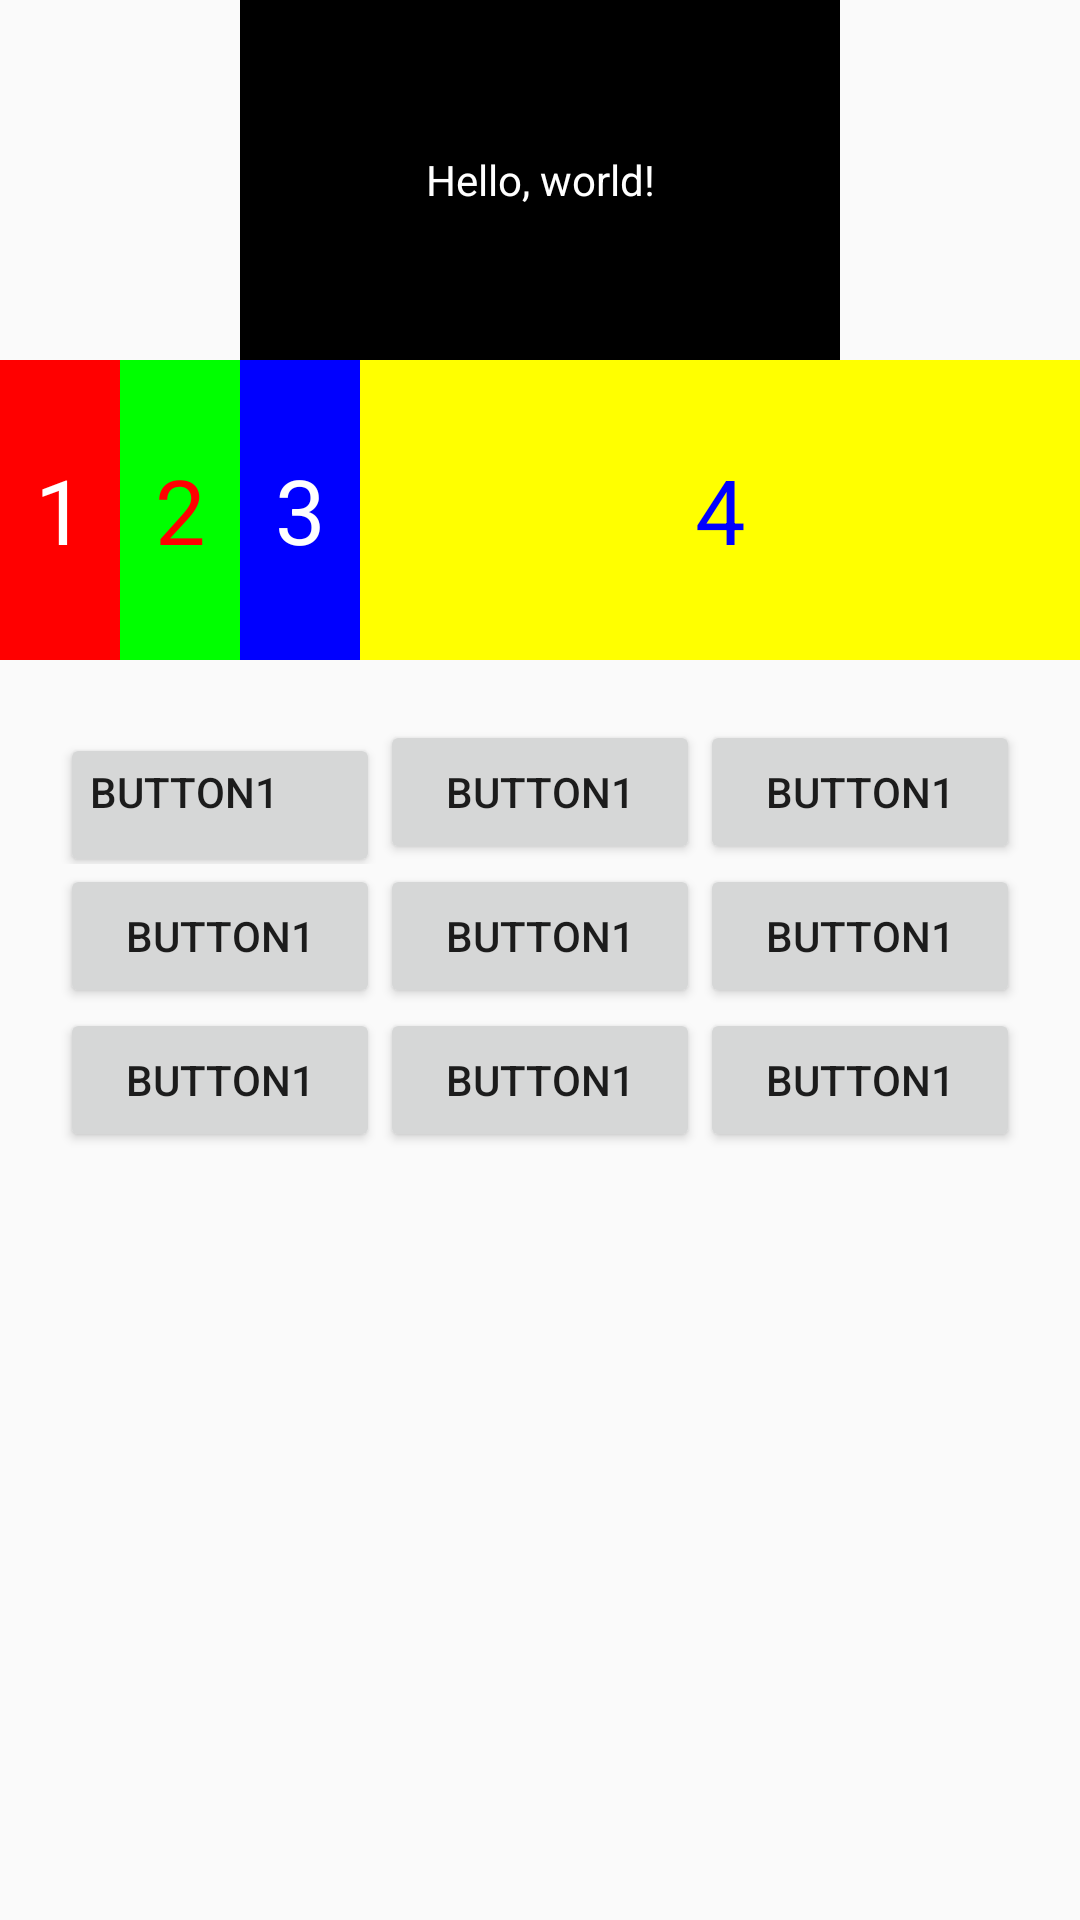

Layout XML and referenced resources for this Android screen:
<!-- AndroidManifest.xml: application theme Theme.ModbusRWUtil -->
<!-- res/layout/layout_test.xml -->
<?xml version="1.0" encoding="utf-8"?>
<LinearLayout xmlns:android="http://schemas.android.com/apk/res/android"
    android:orientation="vertical"
    android:layout_width="match_parent"
    android:layout_height="match_parent">

    <LinearLayout
        android:orientation="vertical"
        android:layout_width="match_parent"
        android:layout_height="wrap_content">

        <TextView
            android:gravity="center"
            android:layout_gravity="center_horizontal"
            android:text="Hello, world!"
            android:background="@color/black"
            android:textColor="@color/white"
            android:layout_width="200dp"
            android:layout_height="120dp"/>

    </LinearLayout>

    <LinearLayout
        android:layout_width="match_parent"
        android:layout_height="100dp">

        <TextView
            android:layout_weight="1"
            android:text="1"
            android:textSize="30dp"
            android:gravity="center"
            android:textColor="@color/white"
            android:background="#ff0000"
            android:layout_width="0dp"
            android:layout_height="match_parent"/>
        <TextView
            android:layout_weight="1"
            android:text="2"
            android:gravity="center"
            android:textSize="30dp"
            android:textColor="#ff0000"
            android:background="#00ff00"
            android:layout_width="0dp"
            android:layout_height="match_parent"/>
        <TextView
            android:layout_weight="1"
            android:text="3"
            android:textSize="30dp"
            android:gravity="center"
            android:textColor="@color/white"
            android:background="#0000ff"
            android:layout_width="0dp"
            android:layout_height="match_parent"/>
        <TextView
            android:layout_weight="6"
            android:text="4"
            android:textSize="30dp"
            android:gravity="center"
            android:textColor="#0000ff"
            android:background="#ffff00"
            android:layout_width="0dp"
            android:layout_height="match_parent"/>

    </LinearLayout>

    <LinearLayout
        android:orientation="vertical"
        android:layout_width="match_parent"
        android:layout_height="wrap_content">
        <TableLayout
            android:padding="20dp"
            android:stretchColumns="0,1,2"
            android:layout_gravity="center_horizontal"
            android:shrinkColumns="0,1,2"
            android:orientation="vertical"
            android:layout_width="wrap_content"
            android:layout_height="wrap_content">
            <TableRow
                android:layout_width="match_parent"
                android:layout_height="wrap_content">
                <Button android:gravity="left"
                    android:padding="10dp"
                    android:text="button1"/>
                <Button android:gravity="center"
                    android:padding="10dp"
                    android:text="button1"/>
                <Button android:gravity="center"
                    android:padding="10dp"
                    android:text="button1"/>
            </TableRow>
            <TableRow
                android:layout_width="fill_parent"
                android:layout_height="wrap_content">
                <Button android:gravity="center"
                    android:padding="10dp"
                    android:text="button1"/>
                <Button android:gravity="center"
                    android:padding="10dp"
                    android:text="button1"/>
                <Button android:gravity="center"
                    android:padding="10dp"
                    android:text="button1"/>
            </TableRow>
            <TableRow
                android:layout_width="fill_parent"
                android:layout_height="wrap_content">
                <Button android:gravity="center"
                    android:padding="10dp"
                    android:text="button1"/>
                <Button android:gravity="center"
                    android:padding="10dp"
                    android:text="button1"/>
                <Button android:gravity="center"
                    android:padding="10dp"
                    android:text="button1"/>
            </TableRow>
        </TableLayout>
    </LinearLayout>

</LinearLayout>
<!-- resources referenced by this layout -->
<resources>
  <style name="Theme.ModbusRWUtil" parent="Theme.MaterialComponents.DayNight.NoActionBar.Bridge">
          
          <item name="colorPrimary">@color/purple_500</item>
          <item name="colorPrimaryVariant">@color/purple_700</item>
          <item name="colorOnPrimary">@color/white</item>
          
          <item name="colorSecondary">@color/teal_200</item>
          <item name="colorSecondaryVariant">@color/teal_700</item>
          <item name="colorOnSecondary">@color/black</item>
          
          <item name="android:statusBarColor" tools:targetApi="l">?attr/colorPrimaryVariant</item>
          
      </style>
  <!-- not gathered from this repository: default colours our renderer supplied (Android Studio template values) -->
  <color name="purple_500">#FF6200EE</color>
  <color name="purple_700">#FF3700B3</color>
  <color name="teal_200">#FF03DAC5</color>
  <color name="teal_700">#FF018786</color>
  <color name="black">#FF000000</color>
  <color name="white">#FFFFFFFF</color>
</resources>
